Run: headless pygame with SDL's dummy video driver; simulated clock (each Clock.tick advances the game by its frame time, no real sleeping); random seed 0; keys injected as events and as key.get_pressed() state; no mouse input.
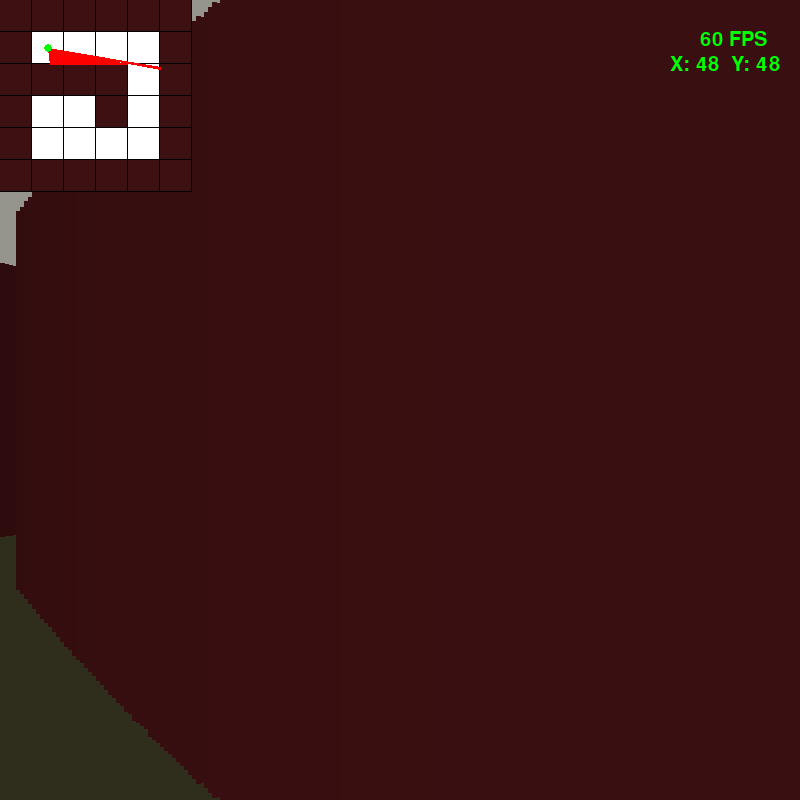
Frame 1 of 4 · flips 1–60 · no input
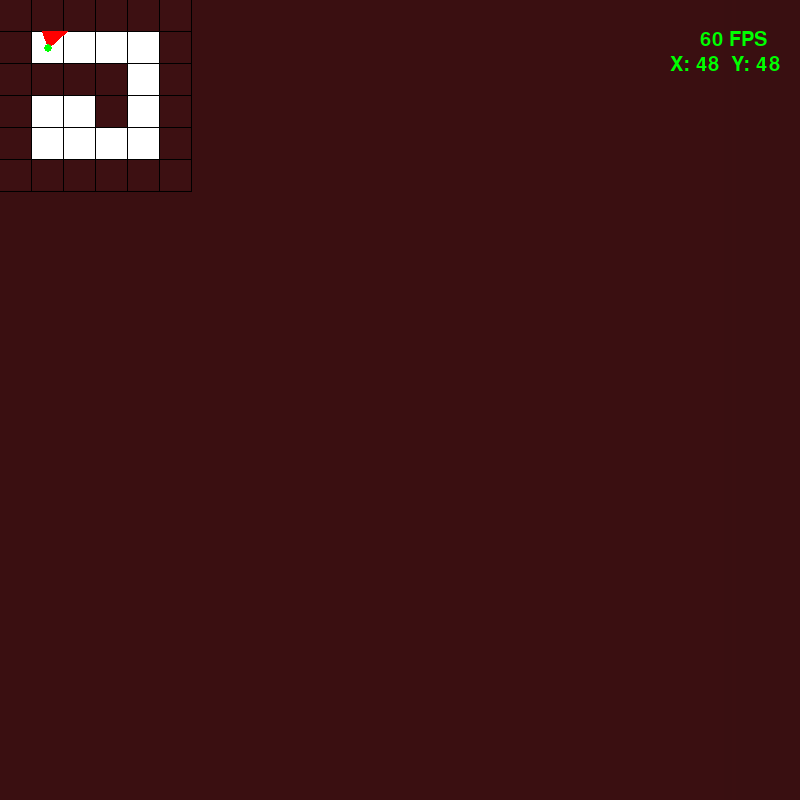
Frame 2 of 4 · flips 61–180 · tapped SPACE, RETURN · held RIGHT (→), D
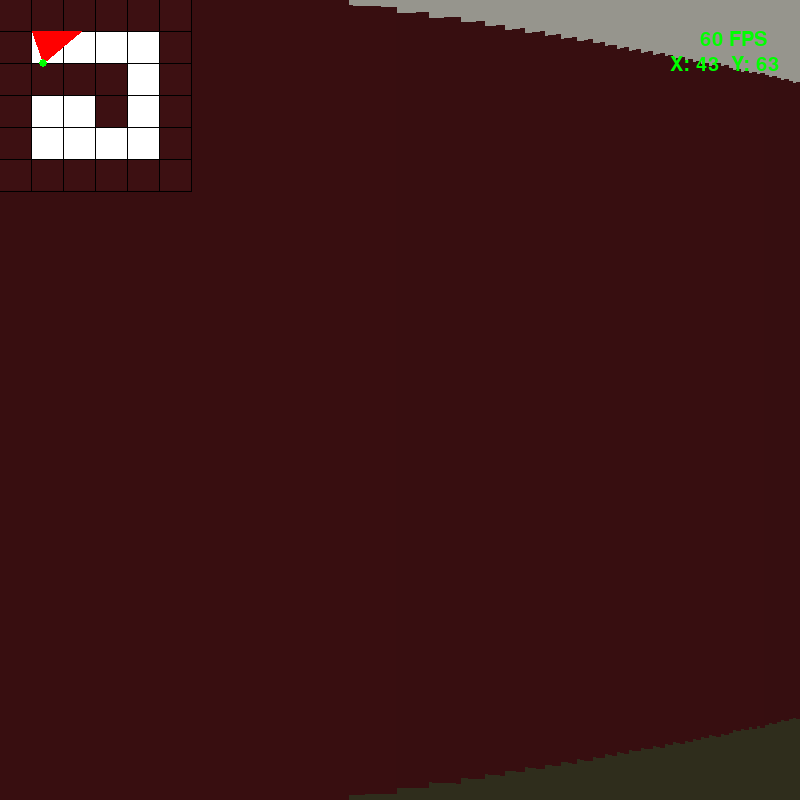
Frame 3 of 4 · flips 181–300 · held DOWN (↓), S
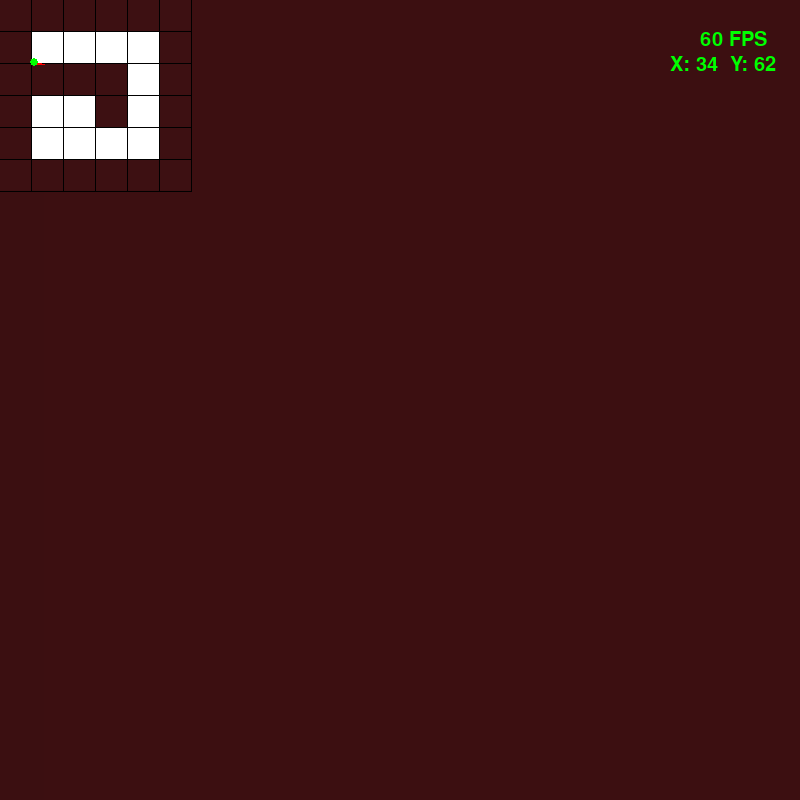
Frame 4 of 4 · flips 301–420 · held LEFT (←), A, UP (↑), W

The pygame program that drew these frames:

import math
import sys
import pygame

pygame.init()

WIN_TITLE = "raycasting in pygame"
SCREEN_WIDTH = 800
SCREEN_HEIGHT = 800
WALL_COLOR = (61, 16, 18)
TEXT_COLOR = (0, 255, 0)
FPS = 30


class Gamemap:
    def __init__(self):
        self.maptile_size = 32
        self.map_size = 6
        self.wall_color = WALL_COLOR
        self.gamemap = [
            [1, 1, 1, 1, 1, 1],
            [1, 0, 0, 0, 0, 1],
            [1, 1, 1, 1, 0, 1],
            [1, 0, 0, 1, 0, 1],
            [1, 0, 0, 0, 0, 1],
            [1, 1, 1, 1, 1, 1],
        ]

    def draw_tiles(self, screen):
        pygame.draw.rect(screen, (0, 0, 0), (0, 0, self.maptile_size * self.map_size, self.maptile_size * self.map_size))
        for row_idx, row in enumerate(self.gamemap):
            for col_idx, cell in enumerate(row):
                x = col_idx * self.maptile_size
                y = row_idx * self.maptile_size
                color = self.wall_color if cell == 1 else (255, 255, 255)

                pygame.draw.rect(screen, color, (x, y, self.maptile_size - 0.5, self.maptile_size - 0.5))

    def collision(self, x, y):
        grid_x = int(x // self.maptile_size)
        grid_y = int(y // self.maptile_size)
        if 0 <= grid_x < self.map_size and 0 <= grid_y < self.map_size:
            return self.gamemap[grid_y][grid_x] == 1
        return True  # out of bounds is a wall

class World:
    def __init__(self):
        self.maptile_size = 32
        self.map_size = 5
        self.wall_color = WALL_COLOR
        self.shadow_color = (175, 175, 175)
    def draw_walls(self, screen, i, distance, ray_angle, player_angle, total_rays):
        relative_angle = ray_angle - math.radians(player_angle)
        corrected_dist = distance * math.cos(relative_angle)

        if corrected_dist <= 0.1:
            corrected_dist = 0.1
        line_height = int((self.maptile_size * SCREEN_HEIGHT) / corrected_dist)

        if line_height > SCREEN_HEIGHT:
            line_height = SCREEN_HEIGHT

        start_y = (SCREEN_HEIGHT // 2) - (line_height // 2)
        col_width = SCREEN_WIDTH // total_rays
        col_x = i * col_width
        shade_amt = max(0.1, min(1.0, 1.0 - (corrected_dist / 400)))
        shaded_color = (
            int(self.wall_color[0] * shade_amt),
            int(self.wall_color[1] * shade_amt),
            int(self.wall_color[2] * shade_amt)
        )

        pygame.draw.rect(screen, shaded_color, (int(col_x), int(start_y), int(col_width) + 1, int(line_height)))

class Player:
    def __init__(self, gamemap):
        self.world = World()
        self.pos_x = 48
        self.pos_y = 48
        self.angle = 45
        self.fov = 70
        self.speed = 1
        self.rot_speed = 8
        self.gamemap = gamemap
        self.max_distance = 400
        self.step_size = 0.5
        self.rays = 200

    def move(self, keys):
        angle_rad = math.radians(self.angle)
        dx = math.cos(angle_rad) * self.speed
        dy = math.sin(angle_rad) * self.speed

        if keys[pygame.K_w]:
            new_x = self.pos_x + dx
            new_y = self.pos_y + dy
            if not self.gamemap.collision(new_x, new_y):
                self.pos_x = new_x
                self.pos_y = new_y

        if keys[pygame.K_s]:
            new_x = self.pos_x - dx
            new_y = self.pos_y - dy
            if not self.gamemap.collision(new_x, new_y):
                self.pos_x = new_x
                self.pos_y = new_y

    def rotate(self, keys):
        if keys[pygame.K_a]:
            self.angle = (self.angle - self.rot_speed) % 360
        if keys[pygame.K_d]:
            self.angle = (self.angle + self.rot_speed) % 360

    def cast_rays(self, screen):
        start_angle = self.angle - (self.fov / 2)
        angle_step = self.fov / (self.rays - 1) if self.rays > 1 else 0

        pygame.draw.rect(screen, (150, 149, 141), (0, 0, SCREEN_WIDTH, SCREEN_HEIGHT // 2)) #ceiling
        pygame.draw.rect(screen, (47, 45, 28), (0, SCREEN_HEIGHT // 2, SCREEN_WIDTH, SCREEN_HEIGHT // 2)) #floor

        ray_endpoints = []

        for i in range(self.rays):
            ray_angle = math.radians(start_angle + (i * angle_step))
            line_length = 0
            end_x, end_y = self.pos_x, self.pos_y

            while line_length < self.max_distance:
                end_x = self.pos_x + line_length * math.cos(ray_angle)
                end_y = self.pos_y + line_length * math.sin(ray_angle)
                if self.gamemap.collision(end_x, end_y):
                    break
                line_length += self.step_size

            ray_endpoints.append((end_x, end_y))
            self.world.draw_walls(screen, i, line_length, ray_angle, self.angle, self.rays)

        self.gamemap.draw_tiles(screen)

        for rx, ry in ray_endpoints:
            pygame.draw.line(screen, "red", (int(self.pos_x), int(self.pos_y)), (int(rx), int(ry)), 1) #draws rays on minimap for visualization

    def draw(self, screen):
        pygame.draw.circle(screen, 'green', (self.pos_x, self.pos_y), 4) #draws player circle


class Game:
    def __init__(self):
        self.screen = pygame.display.set_mode((SCREEN_WIDTH, SCREEN_HEIGHT), pygame.SCALED)
        pygame.display.set_caption(WIN_TITLE)
        self.clock = pygame.time.Clock()
        self.text_fps = pygame.font.Font(None, 30)
        self.text_pos = pygame.font.Font(None, 30)
        self.running = True
        self.gamemap = Gamemap()
        self.player = Player(self.gamemap)

    def event(self):
        for event in pygame.event.get():
            if event.type == pygame.QUIT:
                self.running = False

    def update(self, keys):
        self.player.rotate(keys)
        self.player.move(keys)

    def draw(self):
        self.screen.fill((0, 0, 0))
        self.player.cast_rays(self.screen)
        self.player.draw(self.screen)

        fps_text = self.text_fps.render(f'{int(self.clock.get_fps())} FPS', True, TEXT_COLOR)
        pos_text = self.text_pos.render(f'X: {int(self.player.pos_x)}  Y: {int(self.player.pos_y)}', True, TEXT_COLOR)
        self.screen.blit(fps_text, (700, 30))
        self.screen.blit(pos_text, (670, 55))

        pygame.display.flip()

    def run(self):
        while self.running:
            self.clock.tick(FPS)
            keys = pygame.key.get_pressed()
            self.event()
            self.update(keys)
            self.draw()
        pygame.quit()
        sys.exit()


if __name__ == "__main__":
    game = Game()
    game.run()
